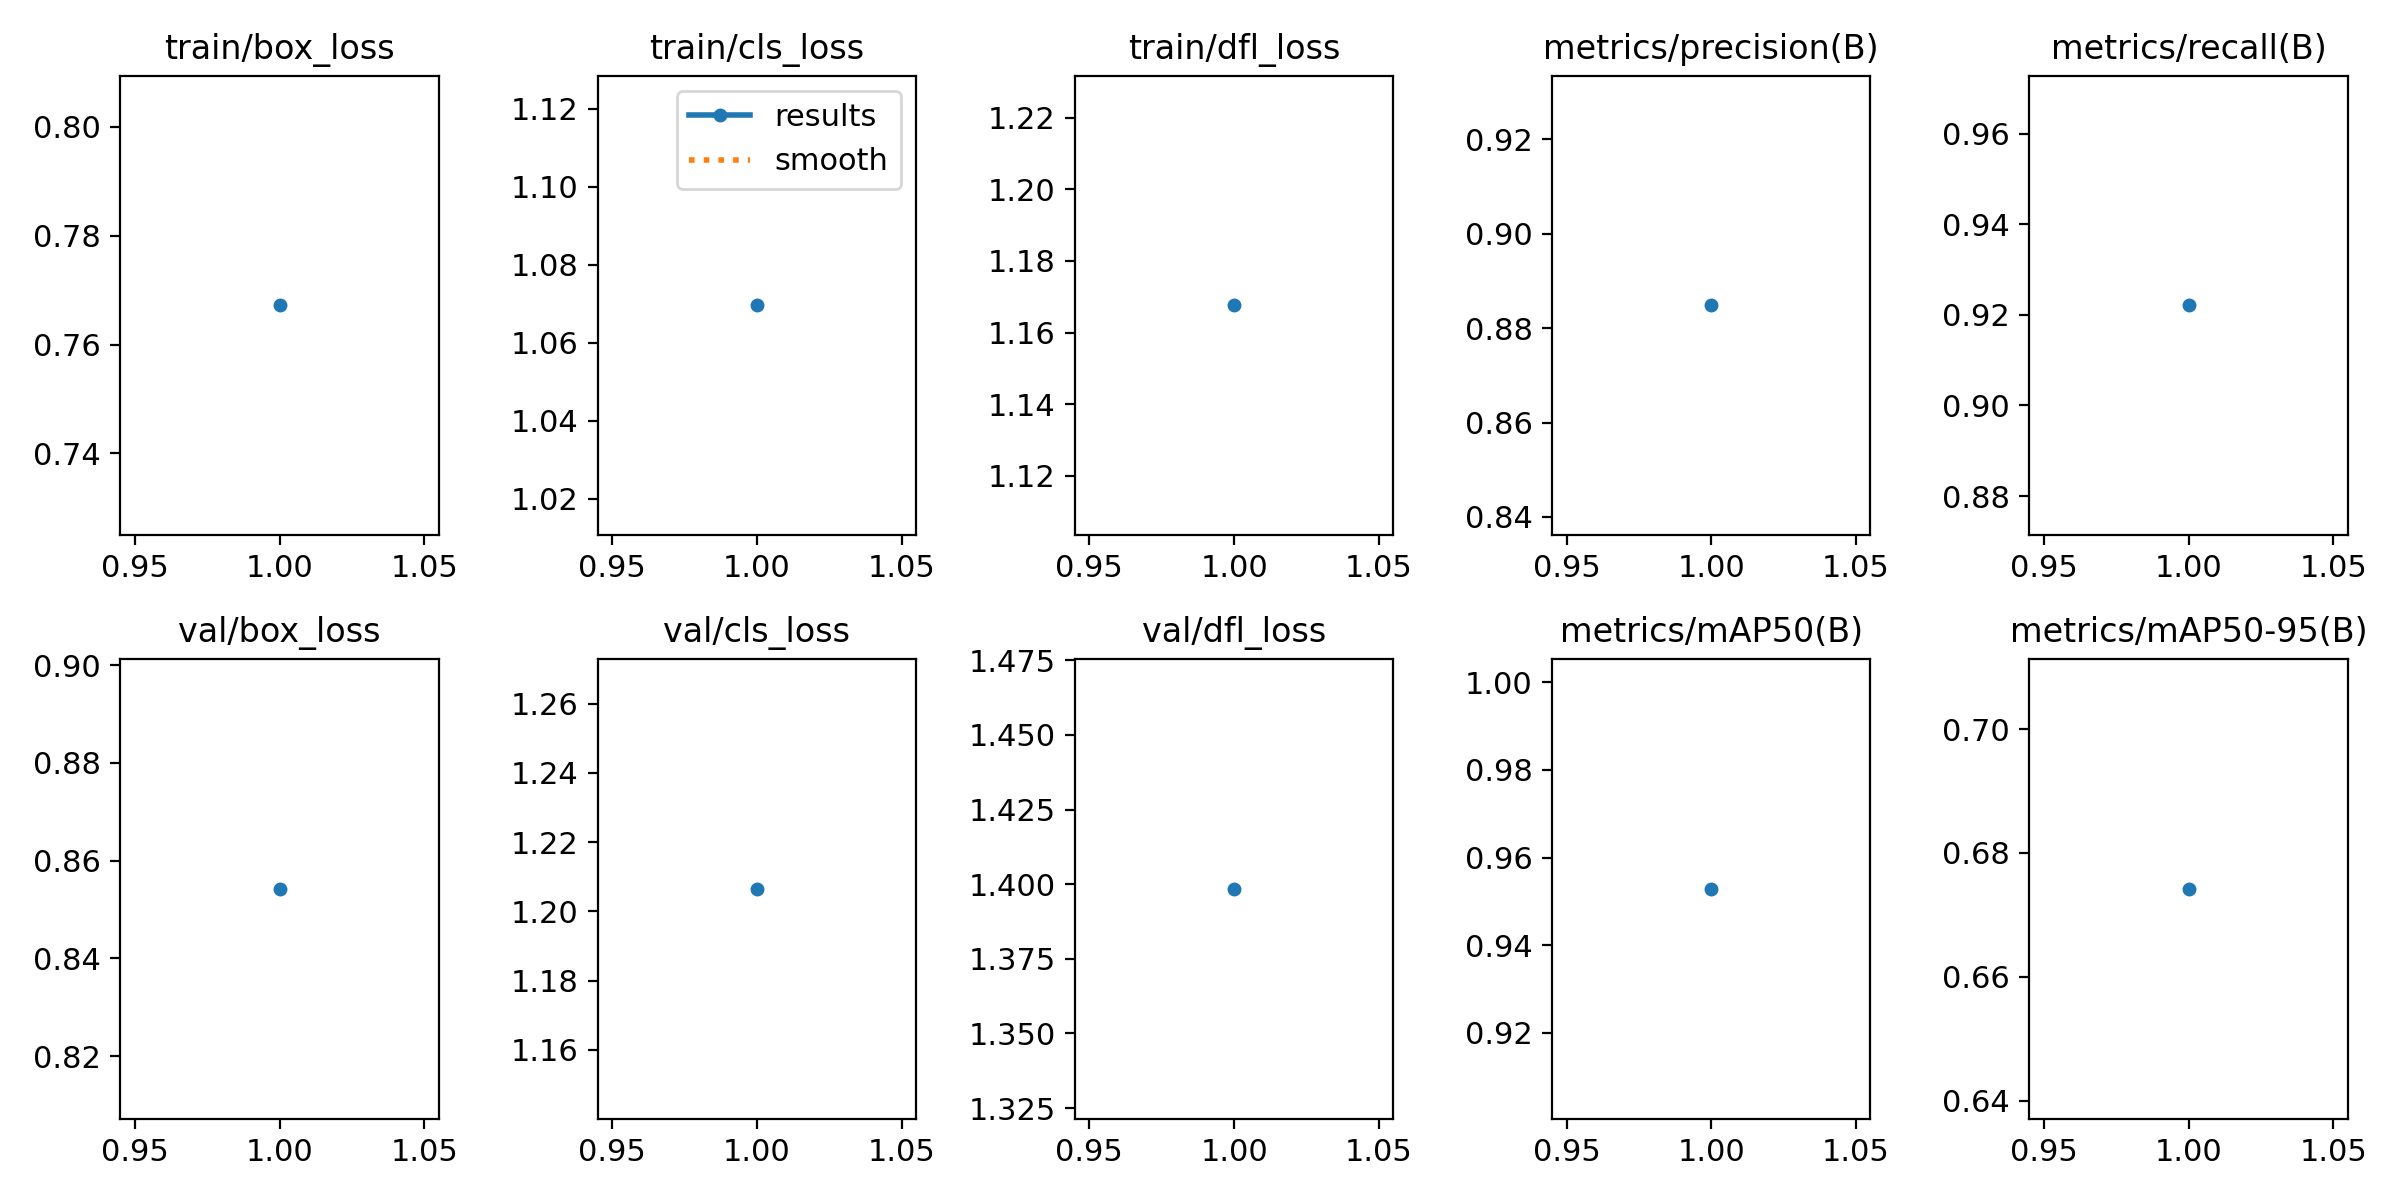

The table this chart was drawn from, first rows:
epoch, time, train/box_loss, train/cls_loss, train/dfl_loss, metrics/precision(B), metrics/recall(B), metrics/mAP50(B), metrics/mAP50-95(B), val/box_loss, val/cls_loss, val/dfl_loss, lr/pg0, lr/pg1, lr/pg2
1, 1216, 0.7672, 1.07, 1.168, 0.8848, 0.9221, 0.9529, 0.6742, 0.8542, 1.206, 1.398, 0.0006635, 0.0006635, 0.0006635
